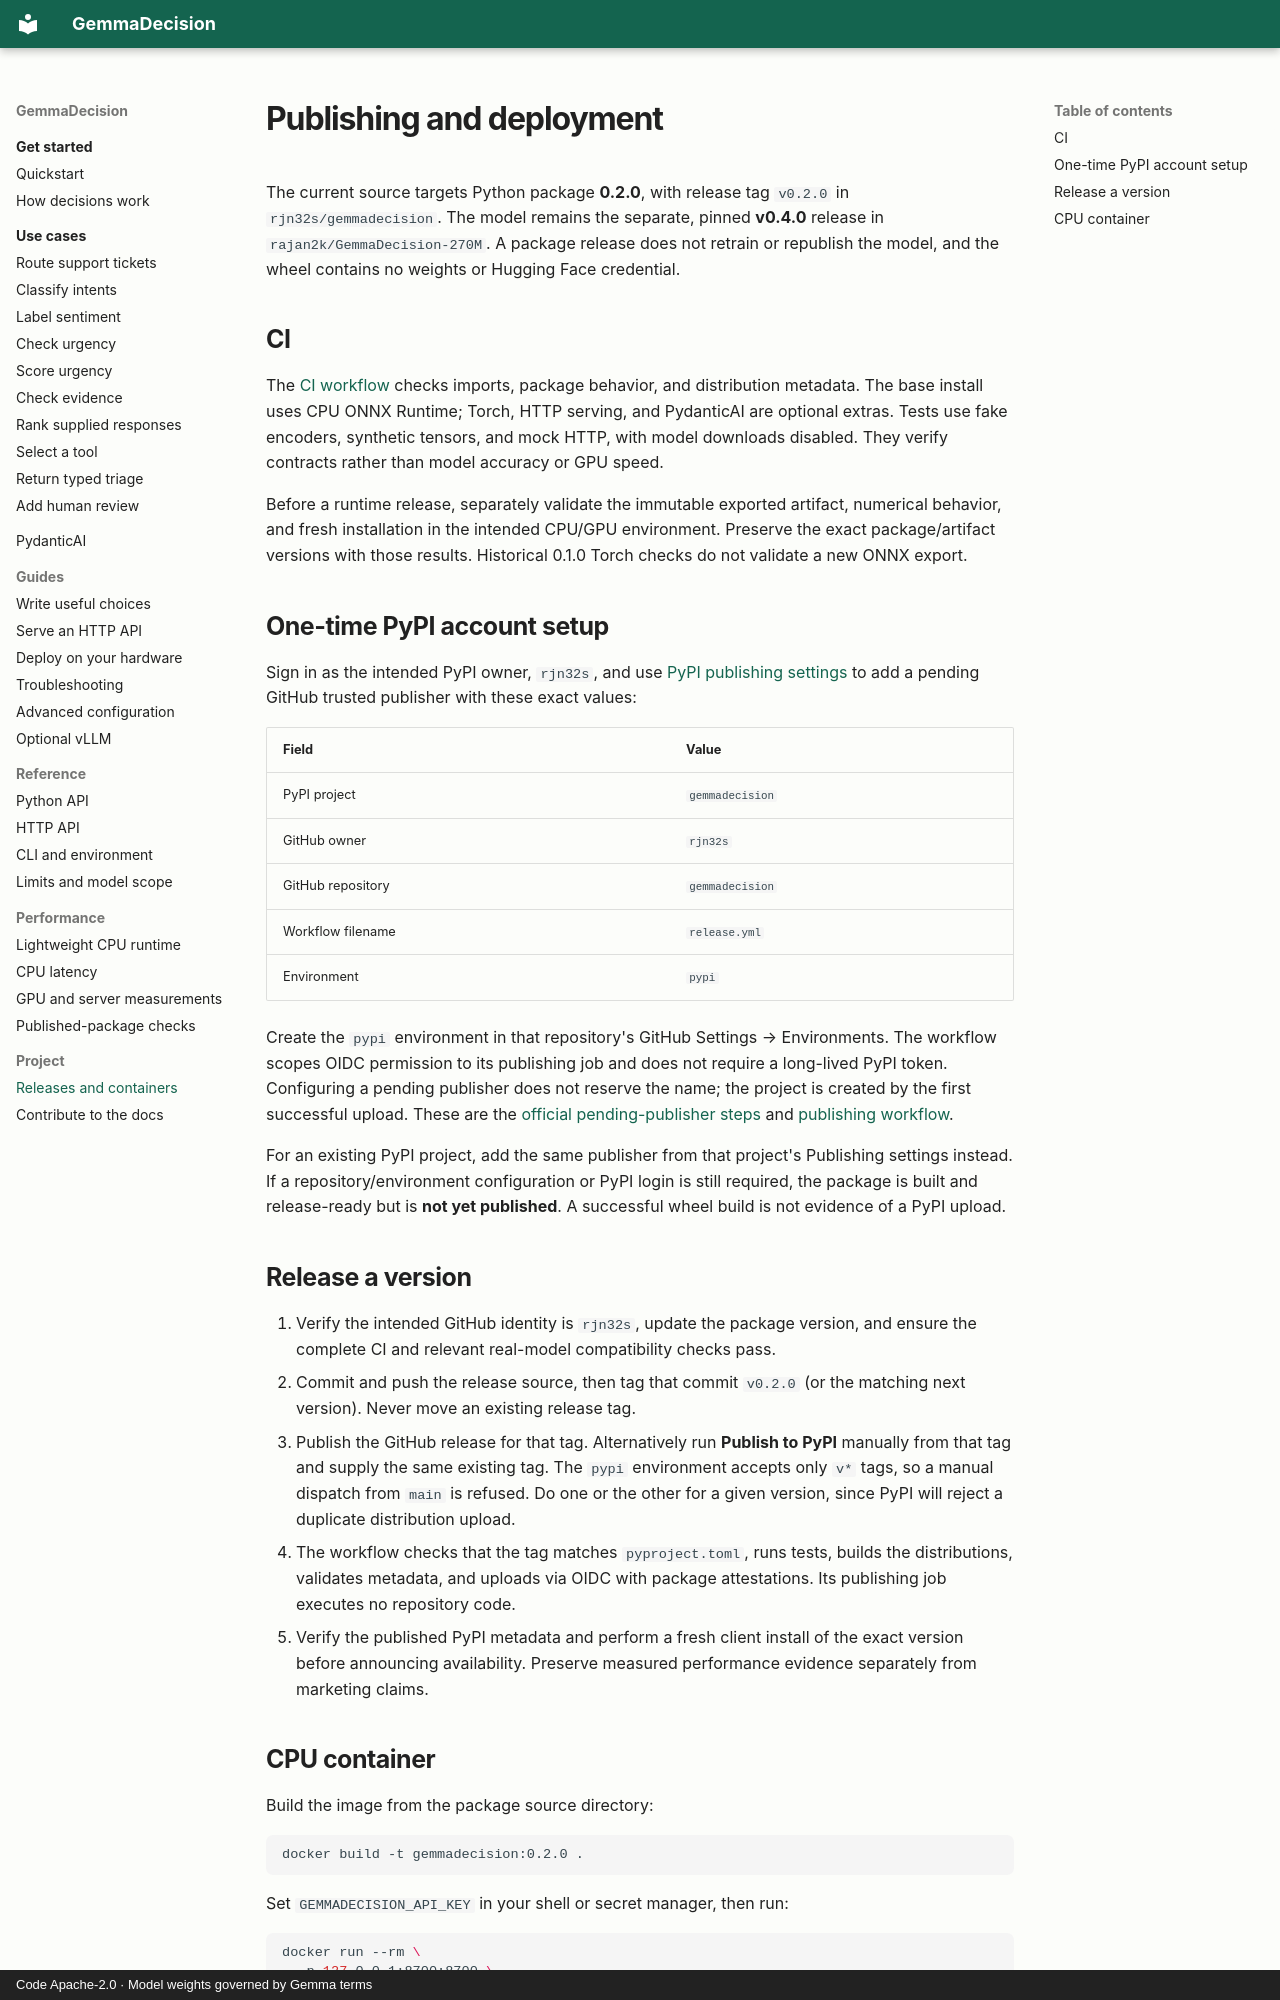

repository: rjn32s/gemmadecision · page: releasing/index.html · generator: mkdocs · copyright: Code Apache-2.0 · Model weights governed by Gemma terms

# Publishing and deployment

The current source targets Python package **0.2.0**, with release tag `v0.2.0` in
`rjn32s/gemmadecision`. The model remains the separate, pinned **v0.4.0** release
in `rajan2k/GemmaDecision-270M`. A package release does not retrain or republish
the model, and the wheel contains no weights or Hugging Face credential.

## CI

The [CI workflow](https://github.com/rjn32s/gemmadecision/blob/main/.github/workflows/ci.yml)
checks imports, package behavior, and distribution metadata. The base install
uses CPU ONNX Runtime; Torch, HTTP serving, and PydanticAI are optional extras.
Tests use fake encoders, synthetic tensors, and mock HTTP, with model downloads
disabled. They verify contracts rather than model accuracy or GPU speed.

Before a runtime release, separately validate the immutable exported artifact,
numerical behavior, and fresh installation in the intended CPU/GPU environment.
Preserve the exact package/artifact versions with those results. Historical
0.1.0 Torch checks do not validate a new ONNX export.

## One-time PyPI account setup

Sign in as the intended PyPI owner, `rjn32s`, and use
[PyPI publishing settings](https://pypi.org/manage/account/publishing/) to add a
pending GitHub trusted publisher with these exact values:

| Field | Value |
|---|---|
| PyPI project | `gemmadecision` |
| GitHub owner | `rjn32s` |
| GitHub repository | `gemmadecision` |
| Workflow filename | `release.yml` |
| Environment | `pypi` |

Create the `pypi` environment in that repository's GitHub Settings →
Environments. The workflow scopes OIDC permission to its publishing job and
does not require a long-lived PyPI token. Configuring a pending publisher does
not reserve the name; the project is created by the first successful upload.
These are the [official pending-publisher steps](https://docs.pypi.org/trusted-publishers/creating-a-project-through-oidc/)
and [publishing workflow](https://docs.pypi.org/trusted-publishers/using-a-publisher/).

For an existing PyPI project, add the same publisher from that project's
Publishing settings instead. If a repository/environment configuration or
PyPI login is still required, the package is built and release-ready but is
**not yet published**. A successful wheel build is not evidence of a PyPI upload.

## Release a version

1. Verify the intended GitHub identity is `rjn32s`, update the package version,
   and ensure the complete CI and relevant real-model compatibility checks pass.
2. Commit and push the release source, then tag that commit `v0.2.0` (or the
   matching next version). Never move an existing release tag.
3. Publish the GitHub release for that tag. Alternatively run **Publish to
   PyPI** manually from that tag and supply the same existing tag. The `pypi` environment accepts only `v*` tags, so a manual dispatch from `main` is refused. Do one or the other for a given
   version, since PyPI will reject a duplicate distribution upload.
4. The workflow checks that the tag matches `pyproject.toml`, runs tests,
   builds the distributions, validates metadata, and uploads via OIDC with
   package attestations. Its publishing job executes no repository code.
5. Verify the published PyPI metadata and perform a fresh client install of the
   exact version before announcing availability. Preserve measured performance
   evidence separately from marketing claims.
